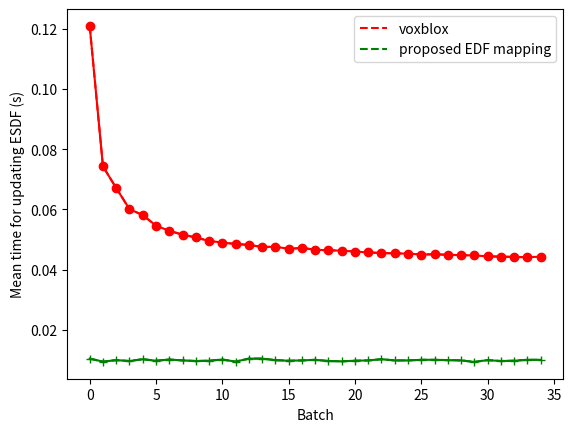

The matplotlib source for this figure:
# coding:utf-8
     
     
import numpy as np
import matplotlib.pyplot as plt  
x1=[0,1,2,3,4,5,6,7,8,9,10,11,12,13,14,15,16,17,18,19,20,21,22,23,24,25,26,27,28,29,30,31,32,33,34]
y1=[0.121,0.0743,0.0671,0.0601,0.0581,0.0546,0.0529,0.0516,0.0507,0.0495,0.0490,0.0485,0.0482,0.0475,0.0476,0.0469,0.0472,0.0466,0.0464, 0.0463, 0.0460, 0.0457, 0.0455, 0.0454, 0.0453, 0.0450, 0.0451, 0.0449, 0.0448, 0.0447, 0.0444, 0.0443, 0.0442, 0.0441, 0.0443]
x2=[0,1,2,3,4,5,6,7,8,9,10,11,12,13,14,15,16,17,18,19,20,21,22,23,24,25,26,27,28,29,30,31,32,33,34]
y2=[0.0104, 0.0094, 0.0099, 0.0096, 0.0102, 0.0097, 0.0101, 0.0098, 0.0096, 0.0097, 0.0101, 0.0094, 0.0104, 0.0104, 0.0099, 0.0097, 0.0098, 0.0100, 0.0096, 0.0095, 0.0097, 0.0098, 0.0102, 0.0098, 0.0098, 0.01, 0.01, 0.0099, 0.0098, 0.0093, 0.0099, 0.0096, 0.0097, 0.01, 0.01]
x=np.arange(0,35)
l1=plt.plot(x1,y1,'r--',label='voxblox')
l2=plt.plot(x2,y2,'g--',label='proposed EDF mapping')
plt.plot(x1,y1,'ro-',x2,y2,'g+-')
#plt.title('The Lasers in Three Conditions')
plt.xlabel('Batch')
plt.ylabel('Mean time for updating ESDF (s)')
plt.legend()
plt.show()
